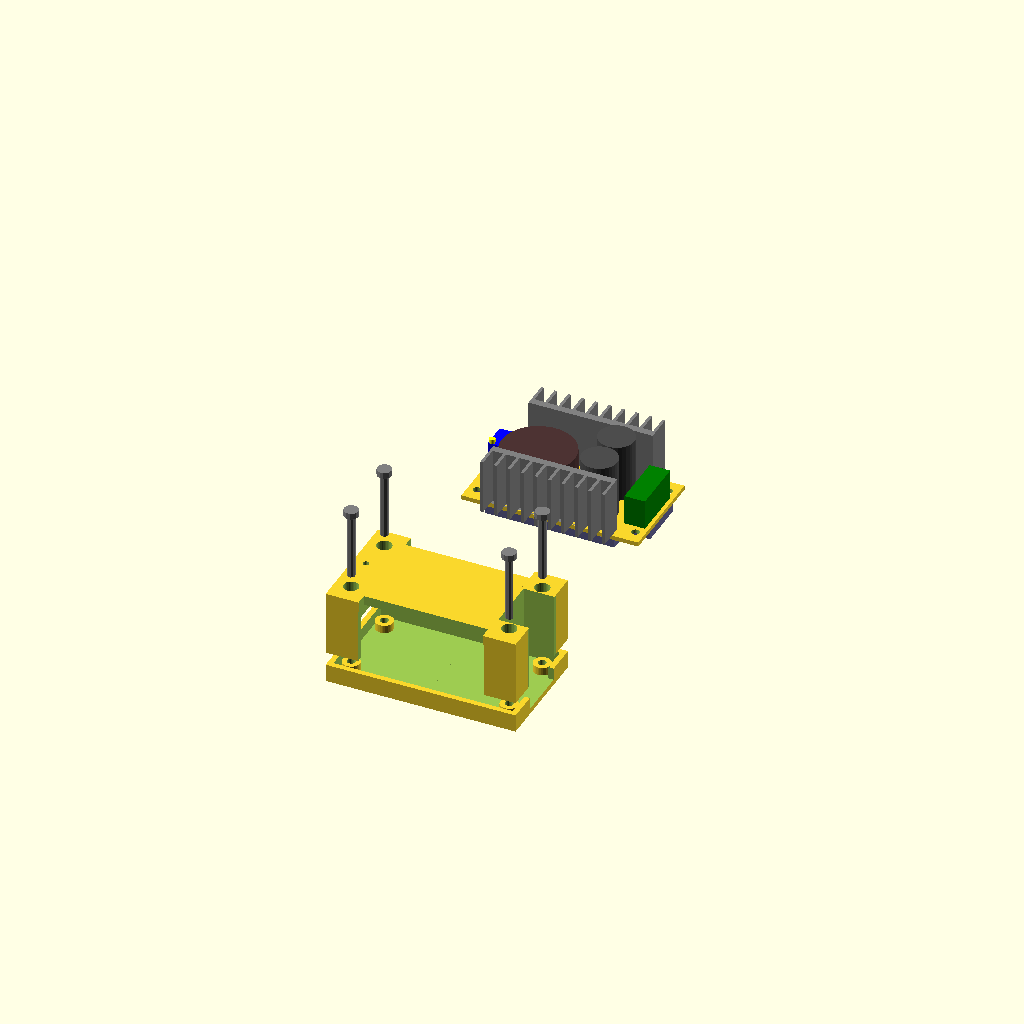
Cell 1: the model at its default parameters.
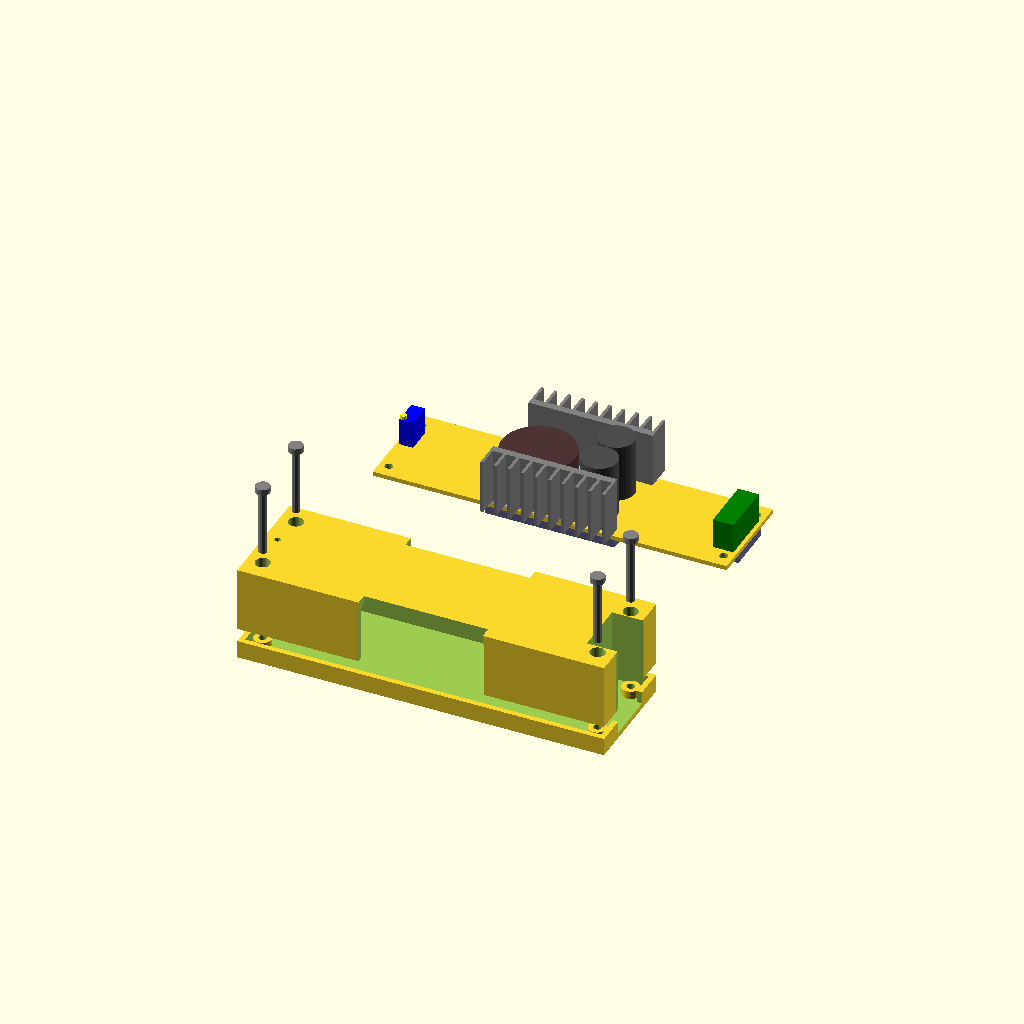
Cell 2: BRDX = 130.8 (everything else at default).
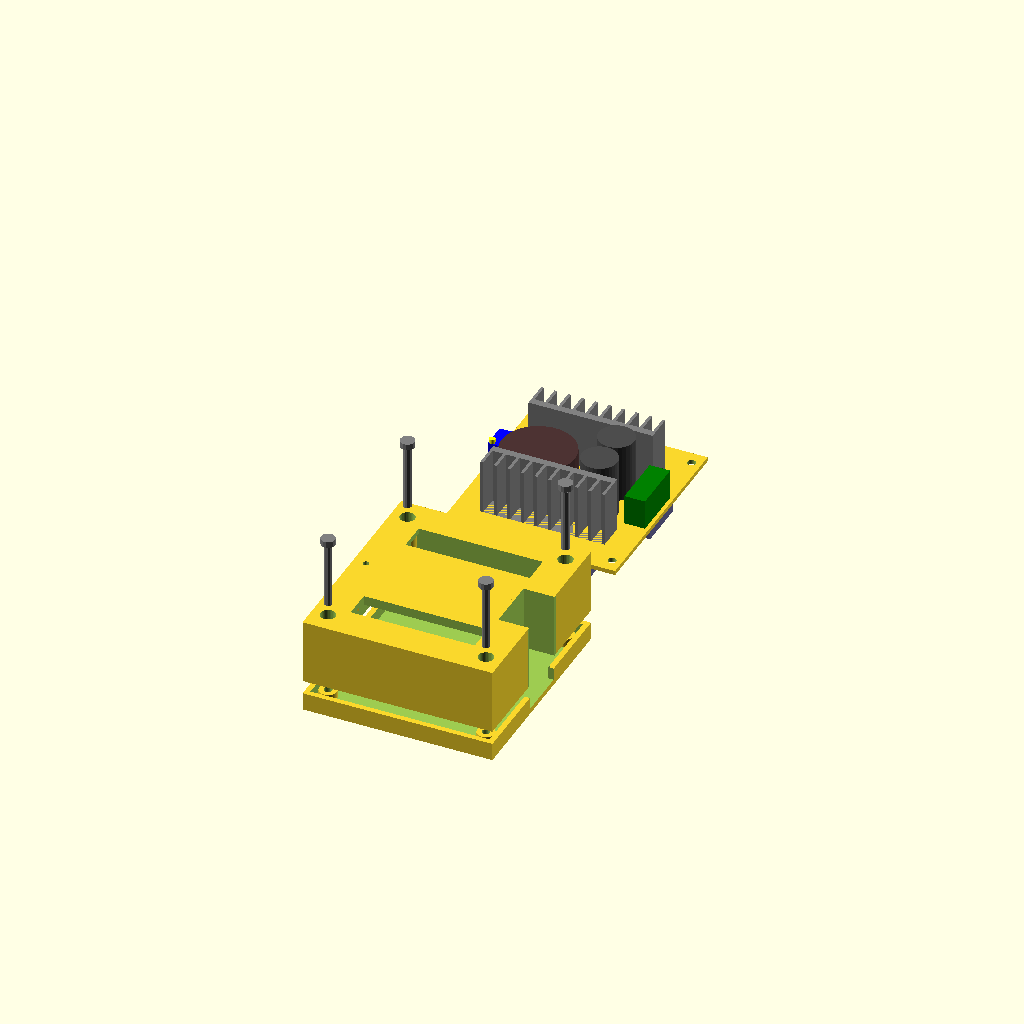
Cell 3: the same model with BRDY = 73.4.
All cells are drawn from one camera (rotation 55°, 0°, 25°, orthographic, colour scheme Cornfield), so only the parameter changes between them.
The OpenSCAD source (dcboost/DCBoost-Assy-v1.scad):
// DC-DC boost converter (eg. 12V -> 24V) based on UC3843A (100 kHz)
// www.ebay.com/itm/271416568548
// Oct. 29, 2014  J. Beale
// version 1.0

// ==============================================================
slop = 0.2;  // size by which ID of holes shrinks during print
fn = 50;     // facets on a cylinder
eps = 0.03;  // a small number

BRDX = 65.4;  // PCB length
BRDY = 36.7;  // PCB width
BRDZ = 1.6;    // PCB thickness
MHID = 3.05;  // mounting hole ID
MHXOFF = 3.5;  // mounting hole X offset from edge
MHYOFF = 5.2;  // mounting hole Y offset from edge 
BKOX = 47.8; // bottom keepout X
BKOY = 18;   // bottom keepout Y
BKOZ = 3.0;  // bottom keepout Z
HSX = 45.9; // heatsink length
HSY = 10.1; // heatsink width
HSZ = 20.3; // heatsink height
HSSX = 3.9; // heatsink slot width
HSSY = HSY-2.6; // heatsink slot depth
HSSsp = 35/7; // heatsink slot spacing
HSSXoff = 1.0; // heatsink slot offset
HSYoff = 14; // heatsink offset from center, Y axis
TROD = 27; // toroid OD
TRZ = 13.2; // toroid Z height (incl. wire windings)
TRXoff = 12.8; // center offset of toroid
CAPOD = 13.2; // filter cap OD
CAPZ = 21.6; // filter cap Z height
CAPXoff = 13; // filter cap X offset
CAPYoff = 6.8; // filter cap Y offset
TBX = 7.6;  // terminal block X
TBY = 20;   // terminal block Y
TBZ = 11.1; // terminal block Z
TBXoff = 1.4; // terminal block offset from edge
TRIMX = 5.1; // trimmer X
TRIMY = 9.52; // trimmer Y
TRIMZ = 11.7-1.6; // trimmer Z
TRIMXoff = BRDX/2 - 1.2; // trimmer X offset from center
TRSOD = 2.25; // trimmer screw OD
TRSZ = 1.5; // trimmer screw Z

// TO-220 heatsink
module Heatsink() {
  difference() {
    cube([HSX,HSY,HSZ]);
    for ( i = [0 : 9]) {
      translate([HSSXoff+(i*HSSsp),-eps,-eps]) cube([HSSX,HSSY,HSZ+eps*2]);
    }
  }
}

module DCBoost() {
 difference() {
  union() {
      // main PCB
    translate([0,0,BRDZ/2]) cube([BRDX,BRDY,BRDZ], center=true);
      // trimmer (output voltage adjust)
    translate([-TRIMXoff,0,BRDZ]) union() {
        color("blue") cube([TRIMX,TRIMY,TRIMZ]);
        color("yellow") translate([TRSOD/2,TRSOD/2,TRIMZ]) cylinder(d=TRSOD,h=TRSZ,$fn=16);
    }
      // TO-220 heatsinks
    color("grey") rotate([0,0,180]) translate([-HSX/2,-HSYoff-HSY,BRDZ]) Heatsink() ;
    color("grey") translate([-HSX/2,-HSYoff-HSY,BRDZ])  Heatsink() ;
      // terminal block
    color("green") translate([(BRDX-TBX)/2-TBXoff,0,BRDZ+TBZ/2]) 
        cube([TBX,TBY,TBZ],center=true);
      // toroidal inductor
    color([.3,.2,.2]) translate([-TRXoff,0,BRDZ]) cylinder(d=TROD, h=TRZ, $fn=30);
      // 2 filter caps
    color([.3,.3,.3]) translate([CAPXoff,CAPYoff,BRDZ]) cylinder(d=CAPOD, h=CAPZ, $fn=30);
    color([.3,.3,.3]) translate([CAPXoff,-CAPYoff,BRDZ]) cylinder(d=CAPOD, h=CAPZ, $fn=30);

      // bottom keep-out zone for components & added wires
    color([0.4,0.4,0.6]) translate([0,0,-BKOZ/2])  cube([BRDX,BKOY,BKOZ], center=true);
    color([0.4,0.4,0.6]) translate([0,0,-BKOZ/2])  cube([BKOX,BRDY,BKOZ], center=true);
  }
  // 4x mounting holes at corners
  translate([(BRDX/2-MHXOFF),(BRDY/2-MHYOFF),-BRDZ])
      cylinder(d=MHID,h=BRDZ*10,$fn=fn);
  translate([-(BRDX/2-MHXOFF),(BRDY/2-MHYOFF),-BRDZ])
      cylinder(d=MHID,h=BRDZ*10,$fn=fn);
  translate([(BRDX/2-MHXOFF),-(BRDY/2-MHYOFF),-BRDZ])
      cylinder(d=MHID,h=BRDZ*10,$fn=fn);
  translate([-(BRDX/2-MHXOFF),-(BRDY/2-MHYOFF),-BRDZ])
      cylinder(d=MHID,h=BRDZ*10,$fn=fn);    
    }
}

// =========================================
CBTH = 2;  // case thickness
CBCL = 0.4; // clearance to PCB
CBX = BRDX + (CBTH+CBCL)*2;  // case bottom X size
CBY = BRDY + (CBTH+CBCL)*2; // case bottom Y size
CBZ = BRDZ + BKOZ + CBTH; // case bottom Z size
SBOD = 6.5; // mounting screw boss OD
SBID = 3; // mounting screw boss ID
SBZ = 4; // mounting screw boss height
CBNY = 19; // width of notch in case bottom (for wires)
TRMZ = 11.6+5; // height of top of trimmer pot adj above board, plus clearance
MSHD = 5.35 + slop; // diameter of head of M3 mounting screw

// =====  TOP PART of case ========

// ---------------------------------------------------------------------------
CTZ = CAPZ + CBTH + CBCL;  // height of case top (caps are tallest item)
HSCL = 0.3; // heatsink clearance

module CaseT1() { // outer shell of case top
  difference() {
    translate([0,0,CTZ/2]) cube([CBX,CBY,CTZ], center=true); // shell
    translate([0,0,(CAPZ+CBCL)/2-eps]) cube([BRDX+CBCL*2, BRDY+CBCL*2,CAPZ+CBCL], center=true); // hollow
    translate([-HSX/2-HSCL/2,-HSYoff-HSY,-HSCL]) cube([HSX+HSCL*2,HSY,HSZ+HSCL]); // notch for heatsink
    rotate([0,0,180]) translate([-HSX/2-HSCL/2,-HSYoff-HSY,-HSCL]) cube([HSX+HSCL,HSY,HSZ+HSCL*2]); // notch for heatsink
      
  }
} // end module CaseT1()

HSBY = 2.60;  // width of heatsink root 
HSBCO = 27.9/2; // heatsink edge center offset

module CaseT2() { // case top 
  difference() {
    union() {
        CaseT1();
        translate([-TRIMXoff+TRSOD/2,TRSOD/2,TRMZ]) 
          cylinder(d=TRSOD+2,h=CTZ-TRMZ,$fn=16); // shaft surrounding hole for V_adjust

        // walls for screw terminal nook
        translate([(BRDX/2)-TBXoff+eps,0,BRDZ+TBZ-.7]) 
          cube([TBX*2+2,TBY+2,CTZ],center=true);
        
        // form wall to meet top of heatsink
        translate([-(HSX+2*CBTH)/2,HSBCO,HSZ+0.2]) cube([HSX+CBTH*2,HSBY+4,3]); 
        rotate([0,0,180]) translate([-(HSX+2*CBTH)/2,HSBCO,HSZ+0.2]) cube([HSX+CBTH*2,HSBY+4,3]); 

        // screw boss pillar
        translate([(BRDX/2-MHXOFF),(BRDY/2-MHYOFF),(CTZ-1)/2]) SBoss(CTZ-1);
        translate([-(BRDX/2-MHXOFF),(BRDY/2-MHYOFF),(CTZ-1)/2]) SBoss(CTZ-1);
        translate([(BRDX/2-MHXOFF),-(BRDY/2-MHYOFF),(CTZ-1)/2]) SBoss(CTZ-1);
        translate([-(BRDX/2-MHXOFF),-(BRDY/2-MHYOFF),(CTZ-1)/2]) SBoss(CTZ-1);
        
        translate([(BRDX/2-MHXOFF),(BRDY/2-MHYOFF),(CTZ-1)/2]) rotate([0,0,180]) SBS(CTZ-1);
        translate([-(BRDX/2-MHXOFF),(BRDY/2-MHYOFF),(CTZ-1)/2]) SBS(CTZ-1);
        translate([(BRDX/2-MHXOFF),-(BRDY/2-MHYOFF),(CTZ-1)/2]) rotate([0,0,180]) SBS(CTZ-1);
        translate([-(BRDX/2-MHXOFF),-(BRDY/2-MHYOFF),(CTZ-1)/2]) SBS(CTZ-1);

        
        } // end union
        
      // notch for screw terminal block
    translate([(BRDX/2)-TBXoff+eps,0,BRDZ+TBZ/2]) 
        cube([TBX*2,TBY,CTZ*2],center=true);
    translate([CBX/2+eps,-50,-eps]) cube([100,100,100]);
    translate([-TRIMXoff+TRSOD/2,TRSOD/2,TRIMZ]) 
            cylinder(d=TRSOD,h=CTZ*2,$fn=16); // hole for V_adjust
    translate([(BRDX-TBX)/2-TBXoff-5,0,(TBZ-2)/2-eps]) // notch for term.block
        cube([TBX,TBY,TBZ-2],center=true);
        // make notch to expose top of heatsink fins
    translate([-HSX/2,HSBCO+HSBY,HSZ-0.2]) cube([HSX,HSBY*4,50]); 
    rotate([0,0,180]) translate([-HSX/2,HSBCO+HSBY,HSZ-0.2]) cube([HSX,HSBY*4,50]); 
         // 4x through-holes for corner mounting screws
    translate([(BRDX/2-MHXOFF),(BRDY/2-MHYOFF),CTZ/2]) MHole(SBID,CTZ+eps);
    translate([-(BRDX/2-MHXOFF),(BRDY/2-MHYOFF),CTZ/2]) MHole(SBID,CTZ+eps);
    translate([(BRDX/2-MHXOFF),-(BRDY/2-MHYOFF),CTZ/2]) MHole(SBID,CTZ+eps);
    translate([-(BRDX/2-MHXOFF),-(BRDY/2-MHYOFF),CTZ/2]) MHole(SBID,CTZ+eps);
        // countersink for screw heads
    translate([(BRDX/2-MHXOFF),(BRDY/2-MHYOFF),20.1]) MHole(MSHD,20);
    translate([-(BRDX/2-MHXOFF),(BRDY/2-MHYOFF),20.1]) MHole(MSHD,20);
    translate([(BRDX/2-MHXOFF),-(BRDY/2-MHYOFF),20.1]) MHole(MSHD,20);
    translate([-(BRDX/2-MHXOFF),-(BRDY/2-MHYOFF),20.1]) MHole(MSHD,20);
        
    // translate([BRDX/2-MHXOFF,(BRDY/2-MHYOFF),0]) cube([100,100,100]); // DEBUG cutaway

  }
}  // end module CaseT2()


// =====  BOTTOM PART of case ======================================

module CaseB1() { // outer shell of case bottom
  difference() {
    translate([0,0,-CBZ/2]) cube([CBX,CBY,CBZ], center = true); // shell
    translate([0,0,-(BRDZ+BKOZ)/2 + eps ]) 
      cube([BRDX+CBCL*2,BRDY+CBCL*2,BRDZ+BKOZ], center = true); // hollow
    translate([0,0,-(BRDZ+BKOZ)/2 + eps ])
      translate([CBX/2,0,0]) cube([CBX,CBNY,BRDZ+BKOZ], center=true); // notch
    // translate([0,0,-50]) cube([100,100,100]);  // DEBUG cutaway
  }
}

module MHole(diam,len) { // hole for mounting screw
   cylinder(d=diam,h=len,$fn=35);
}

module SBoss(height) {  // mounting screw boss
    difference() {
       cylinder(d=SBOD,h=height,$fn=35,center=true);
       cylinder(d=SBID,h=height+eps,$fn=35,center=true);
     }
}

module SBS(height) {  // Screw Boss post support flange
BW = 3;
    translate([-5,-1,-height/2]) cube([BW,2,height],center=false);
}

module M3() { // mounting screw, M3 x 24.5 mm
FullZ = 26.8; // full length including head
HeadZ = 2.3;  // height of head
  cylinder(d=2.94, h=FullZ, $fn=10); // OD of thread, length incl. head
  translate([0,0,FullZ-HeadZ]) cylinder(d=5.3, h=HeadZ, $fn=14); // screw head 
}

module CaseB2() {
  difference() {
   union() {
     CaseB1();
     translate([(BRDX/2-MHXOFF),(BRDY/2-MHYOFF),-SBZ/2-BRDZ]) SBoss(SBZ);
     translate([-(BRDX/2-MHXOFF),(BRDY/2-MHYOFF),-SBZ/2-BRDZ]) SBoss(SBZ);
     translate([(BRDX/2-MHXOFF),-(BRDY/2-MHYOFF),-SBZ/2-BRDZ]) SBoss(SBZ);
     translate([-(BRDX/2-MHXOFF),-(BRDY/2-MHYOFF),-SBZ/2-BRDZ]) SBoss(SBZ);
   }
   // translate([BRDX/2-MHXOFF,(BRDY/2-MHYOFF),-50]) cube([100,100,100]); // DEBUG cutaway
   
 }
}

translate([0,100,BKOZ]) DCBoost();  // DC-Boost circuit PCB + electronics
translate([0,0,4.6-5]) CaseB2();  // bottom part of case
translate([0,0,BRDZ+BKOZ]) CaseT2(); // top part of case
// rotate([0,180,0]) translate([0,0,-CTZ]) CaseT2(); // top part of case

color("grey") translate([(BRDX/2-MHXOFF),(BRDY/2-MHYOFF),33+0.2]) M3();  
color("grey") translate([-(BRDX/2-MHXOFF),(BRDY/2-MHYOFF),33+0.2]) M3();  
color("grey") translate([(BRDX/2-MHXOFF),-(BRDY/2-MHYOFF),33+0.2]) M3();  
color("grey") translate([-(BRDX/2-MHXOFF),-(BRDY/2-MHYOFF),33+0.2]) M3();  // mnt.screw
Customizer parameters (derived from the source; name, type, default, range or options):
slop: number, default 0.2
fn: number, default 50
eps: number, default 0.03
BRDX: number, default 65.4
BRDY: number, default 36.7
BRDZ: number, default 1.6
MHID: number, default 3.05
MHXOFF: number, default 3.5
MHYOFF: number, default 5.2
BKOX: number, default 47.8
BKOY: number, default 18
BKOZ: number, default 3
HSX: number, default 45.9
HSY: number, default 10.1
HSZ: number, default 20.3
HSSX: number, default 3.9
HSSXoff: number, default 1
HSYoff: number, default 14
TROD: number, default 27
TRZ: number, default 13.2
TRXoff: number, default 12.8
CAPOD: number, default 13.2
CAPZ: number, default 21.6
CAPXoff: number, default 13
CAPYoff: number, default 6.8
TBX: number, default 7.6
TBY: number, default 20
TBZ: number, default 11.1
TBXoff: number, default 1.4
TRIMX: number, default 5.1
TRIMY: number, default 9.52
TRSOD: number, default 2.25
TRSZ: number, default 1.5
